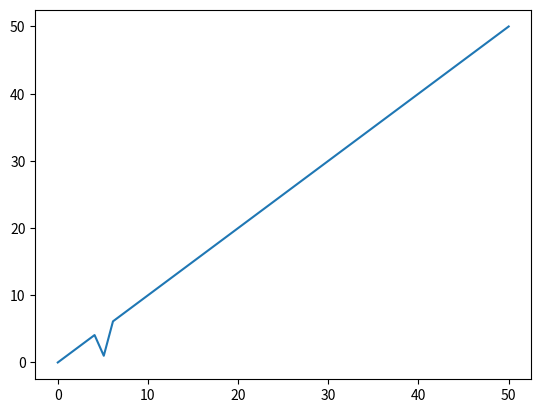

Python code for this plot:
# -*- coding: utf-8 -*-
# [redacted]
# @Date:   2018-03-15 22:16:25
# [redacted]
# @Last Modified time: 2018-03-15 22:58:01


""" The dimer covering problem"""

import numpy as np 
import random
from math import exp
import matplotlib.pyplot as plt


L = 50
N = 1000

# for i in range(N):
# 	x = random.randint(0,L)
# 	y = random.randint(0, L)
# 	z = random.randint(0,4)
# 	if z==0:
# 		x_adj = x + 1
# 		y_adj = y
# 	elif z==1:
# 		x_adj = x - 1
# 		y_adj = y
# 	elif z==1:
# 		x_adj = x
# 		y_adj = y + 1
# 	else:
# 		x_adj = x 
# 		y_adj = y - 1

# 	if x_adj >= L || x_adj < 0 || y_adj >= L || y_adj < 0:
# 		i = i - 1
# 		continue

x = np.linspace(0,L,50)
y = np.linspace(0,L,50)

y[5] = 1
# padded_config = [[0 for x in range(L)] for y in range(L)]
# plt.plot(x,y,padded_config)
plt.plot(x,y)
print(x)

# plt.grid()


plt.show()